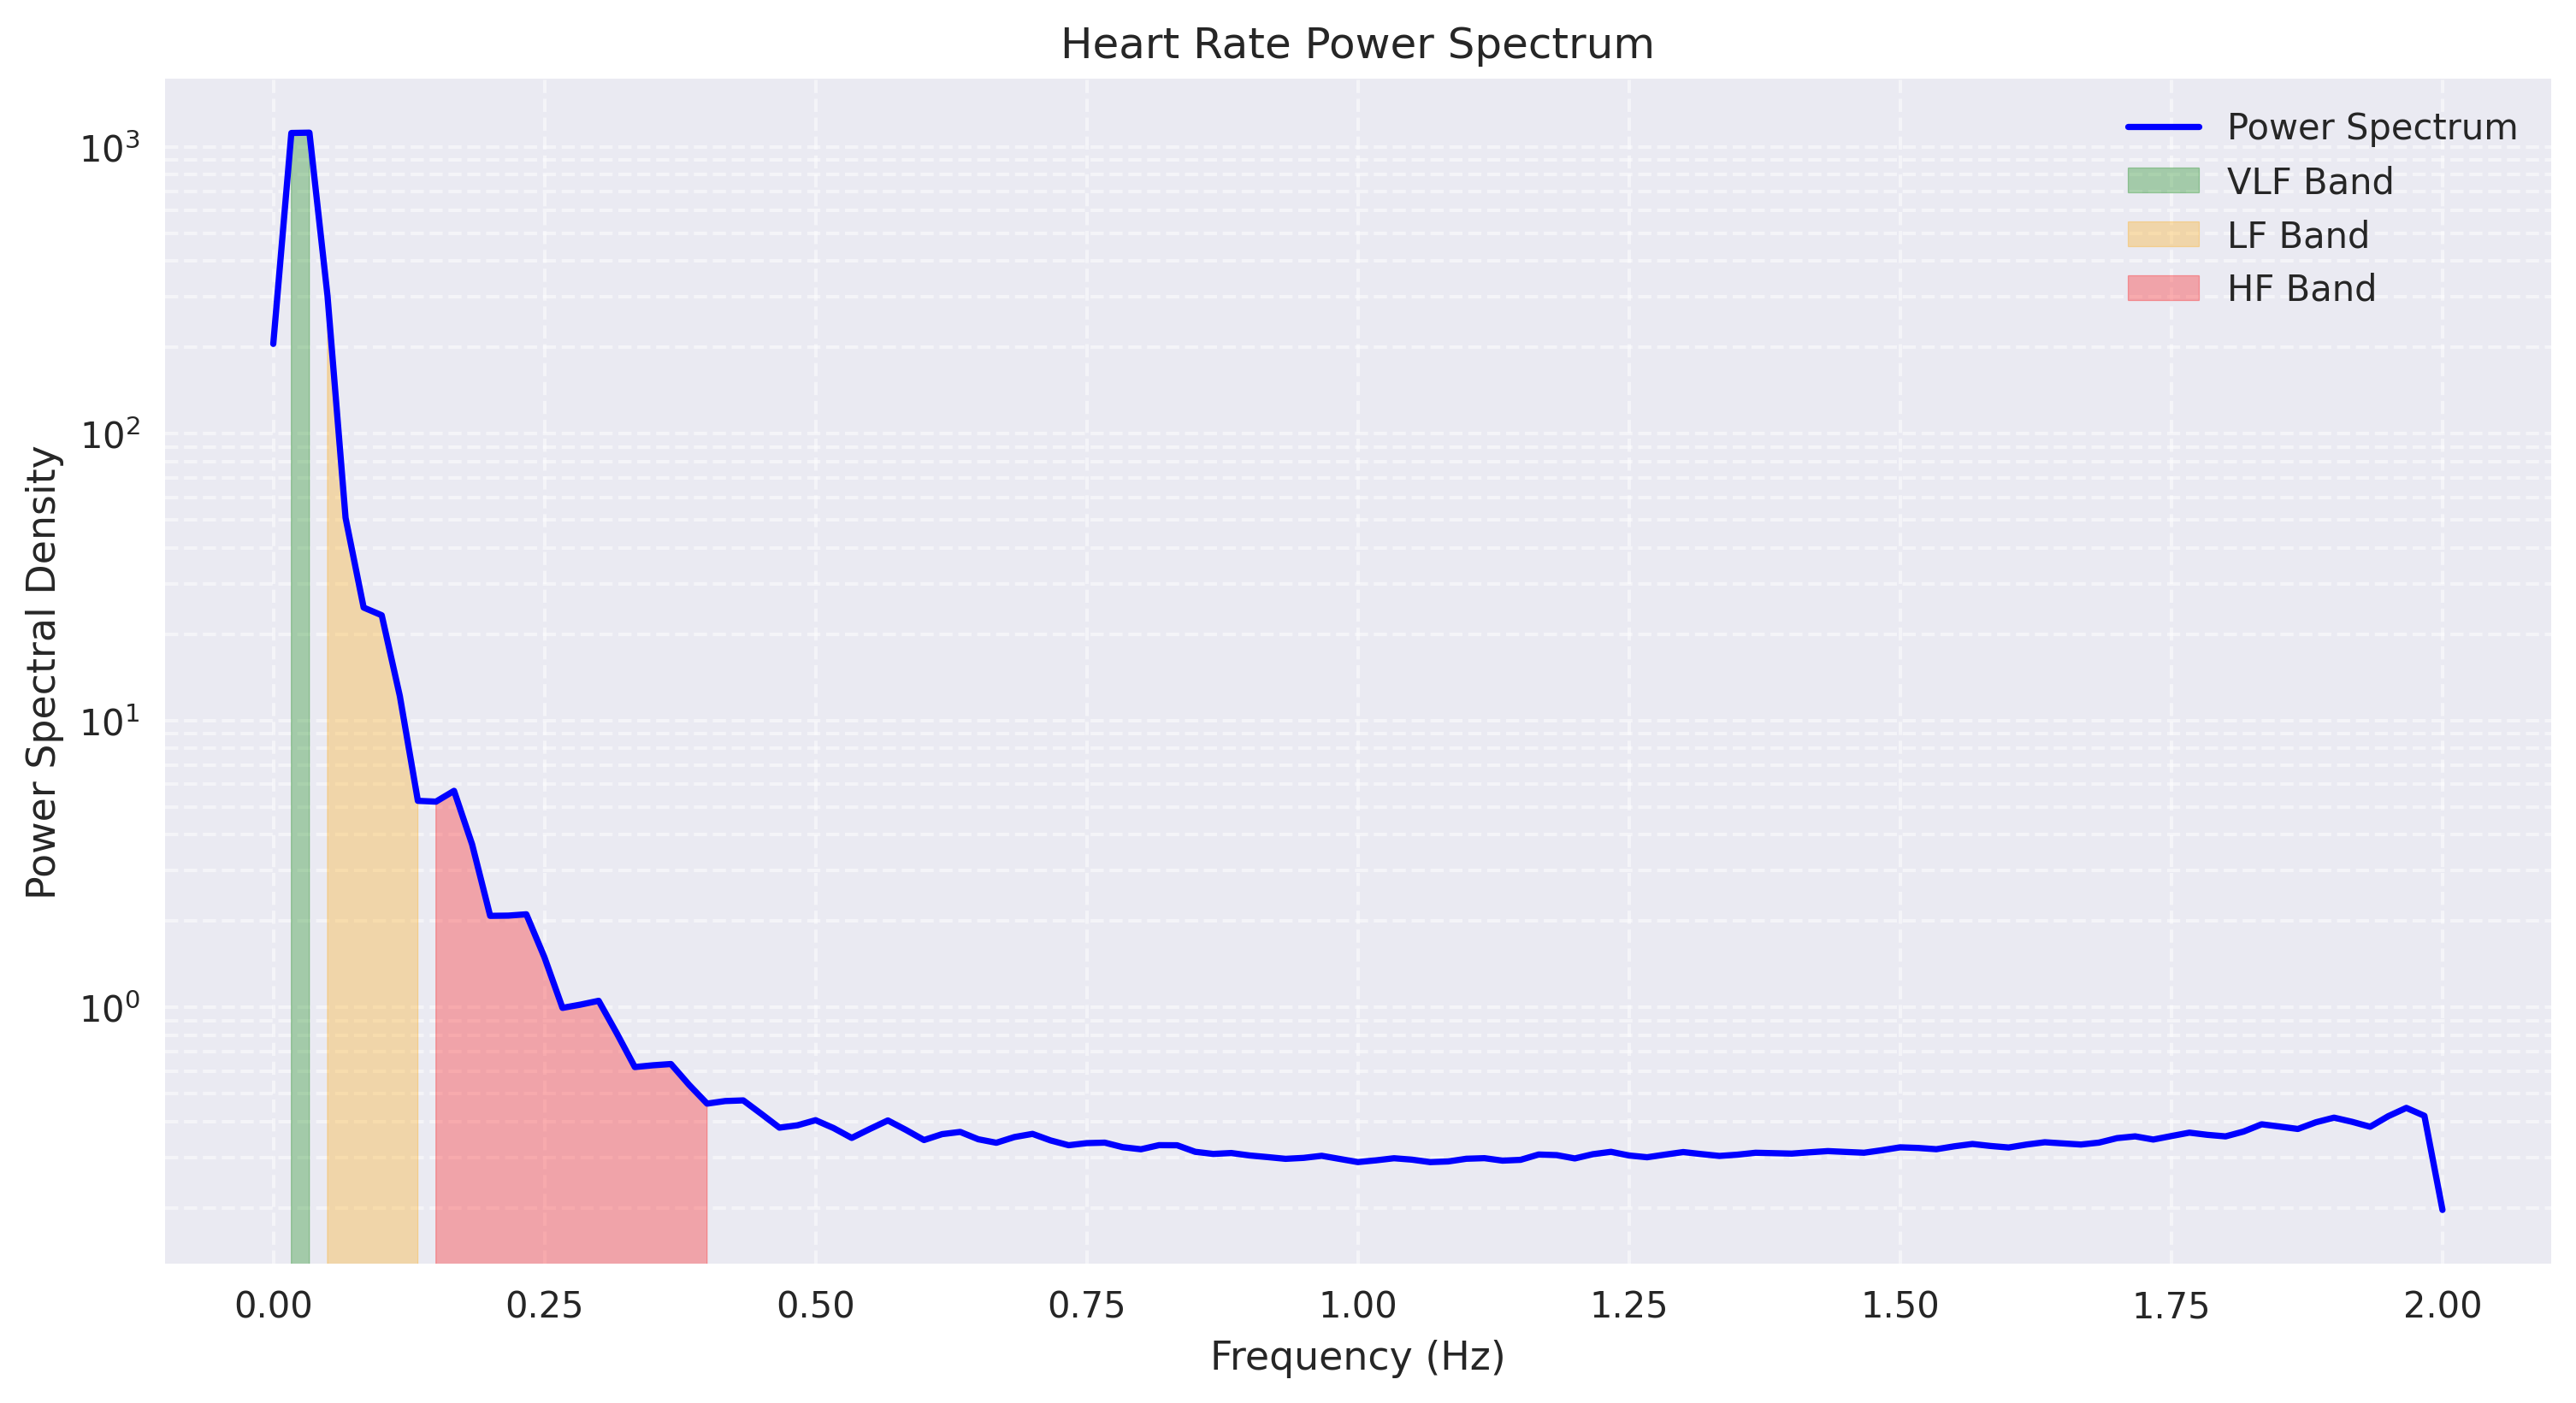

The file beside this chart, header and first rows:
frequency, power
0.0, 205.9
0.01667, 1119
0.03333, 1122
0.05, 302.8
0.06667, 50.91
0.08333, 24.78
0.1, 23.3
0.1167, 12.2
0.1333, 5.251
0.15, 5.217
0.1667, 5.689
0.1833, 3.702
0.2, 2.085
0.2167, 2.089
0.2333, 2.111
0.25, 1.495
0.2667, 0.996
0.2833, 1.022
0.3, 1.054
0.3167, 0.8131
0.3333, 0.6194
0.35, 0.6281
0.3667, 0.6346
0.3833, 0.5371
0.4, 0.4617
0.4167, 0.4714
0.4333, 0.4738
0.45, 0.4252
0.4667, 0.3807
0.4833, 0.3879
0.5, 0.4042
0.5167, 0.3793
0.5333, 0.3505
0.55, 0.3766
0.5667, 0.4034
0.5833, 0.3738
0.6, 0.3446
0.6167, 0.3614
0.6333, 0.3679
0.65, 0.3468
0.6667, 0.3372
0.6833, 0.353
0.7, 0.3621
0.7167, 0.3436
0.7333, 0.3306
0.75, 0.3362
0.7667, 0.3375
0.7833, 0.3253
0.8, 0.32
0.8167, 0.3308
0.8333, 0.3305
0.85, 0.3136
0.8667, 0.3083
0.8833, 0.3105
0.9, 0.3045
0.9167, 0.3006
0.9333, 0.2964
0.95, 0.2987
0.9667, 0.3037
0.9833, 0.2961
... 61 more rows
